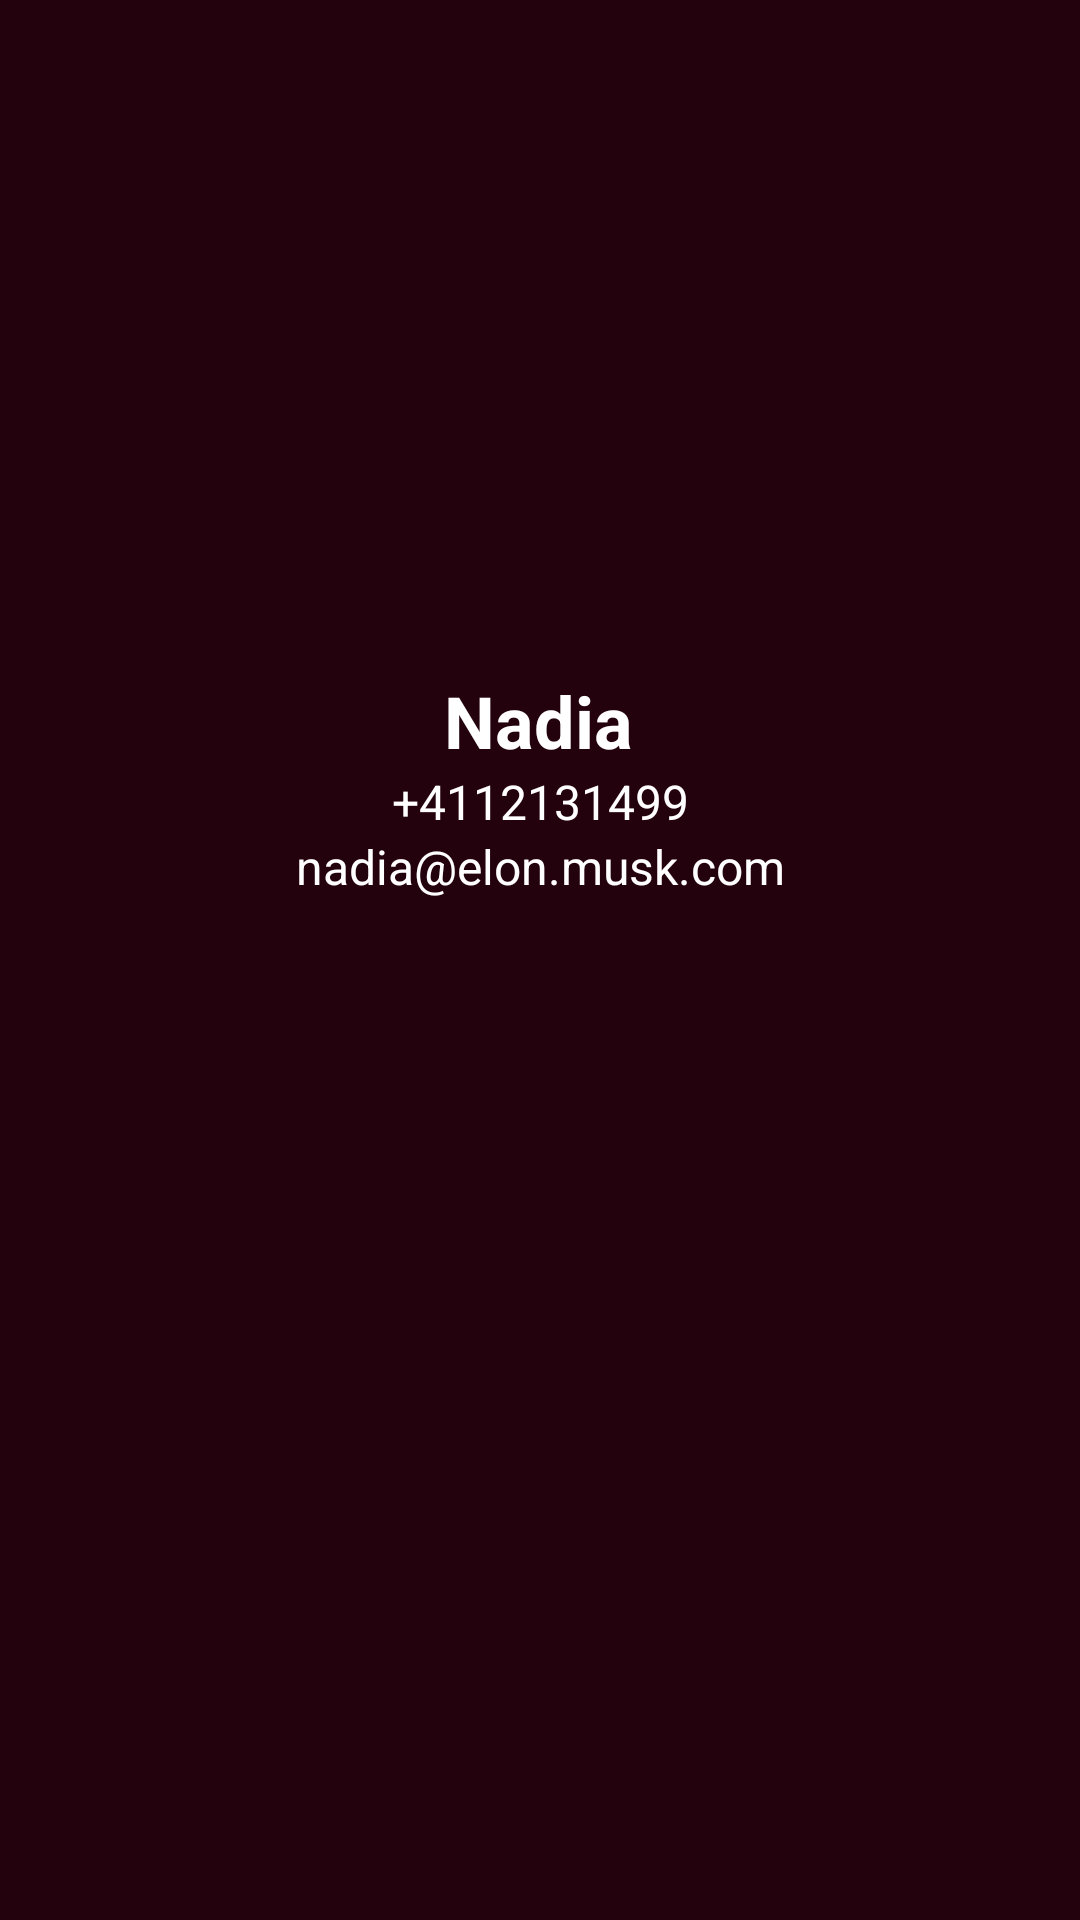

Here is an Android app screen rendered from its layout file. Give the layout XML and the strings, colors and styles it references.
<!-- AndroidManifest.xml: application theme Theme.NadiasNavigationProject -->
<!-- res/layout/fragment_second.xml -->
<?xml version="1.0" encoding="utf-8"?>
<androidx.constraintlayout.widget.ConstraintLayout xmlns:android="http://schemas.android.com/apk/res/android"
    xmlns:app="http://schemas.android.com/apk/res-auto"
    xmlns:tools="http://schemas.android.com/tools"
    android:id="@+id/frameLayout"
    android:layout_width="match_parent"
    android:layout_height="match_parent"
    android:background="#23010D"
    tools:context=".fragment.SecondFragment">

    <TextView
        android:id="@+id/tv_detail_name"
        android:layout_width="wrap_content"
        android:layout_height="wrap_content"
        android:layout_marginTop="224dp"
        android:text="Nadia"
        android:textSize="24sp"
        android:textStyle="bold"
        android:textColor="@color/white"
        app:layout_constraintEnd_toEndOf="parent"
        app:layout_constraintHorizontal_bias="0.498"
        app:layout_constraintStart_toStartOf="parent"
        app:layout_constraintTop_toTopOf="parent" />

    <TextView
        android:id="@+id/tv_detail_number"
        android:layout_width="wrap_content"
        android:layout_height="wrap_content"
        android:text="+4112131499"
        android:textSize="16sp"
        android:textColor="@color/white"
        app:layout_constraintEnd_toEndOf="parent"
        app:layout_constraintStart_toStartOf="parent"
        app:layout_constraintTop_toBottomOf="@+id/tv_detail_name" />

    <TextView
        android:id="@+id/tv_detail_email"
        android:layout_width="wrap_content"
        android:layout_height="wrap_content"
        android:text="nadia@elon.musk.com"
        android:textColor="@color/white"
        android:textSize="16sp"
        app:layout_constraintEnd_toEndOf="parent"
        app:layout_constraintStart_toStartOf="parent"
        app:layout_constraintTop_toBottomOf="@+id/tv_detail_number" />

</androidx.constraintlayout.widget.ConstraintLayout>
<!-- resources referenced by this layout -->
<resources>
  <style name="Theme.NadiasNavigationProject" parent="Base.Theme.NadiasNavigationProject" />
  <style name="Base.Theme.NadiasNavigationProject" parent="Theme.Material3.DayNight.NoActionBar">
          
          
      </style>
  <!-- not gathered from this repository: default colours our renderer supplied (Android Studio template values) -->
  <color name="white">#FFFFFFFF</color>
</resources>
